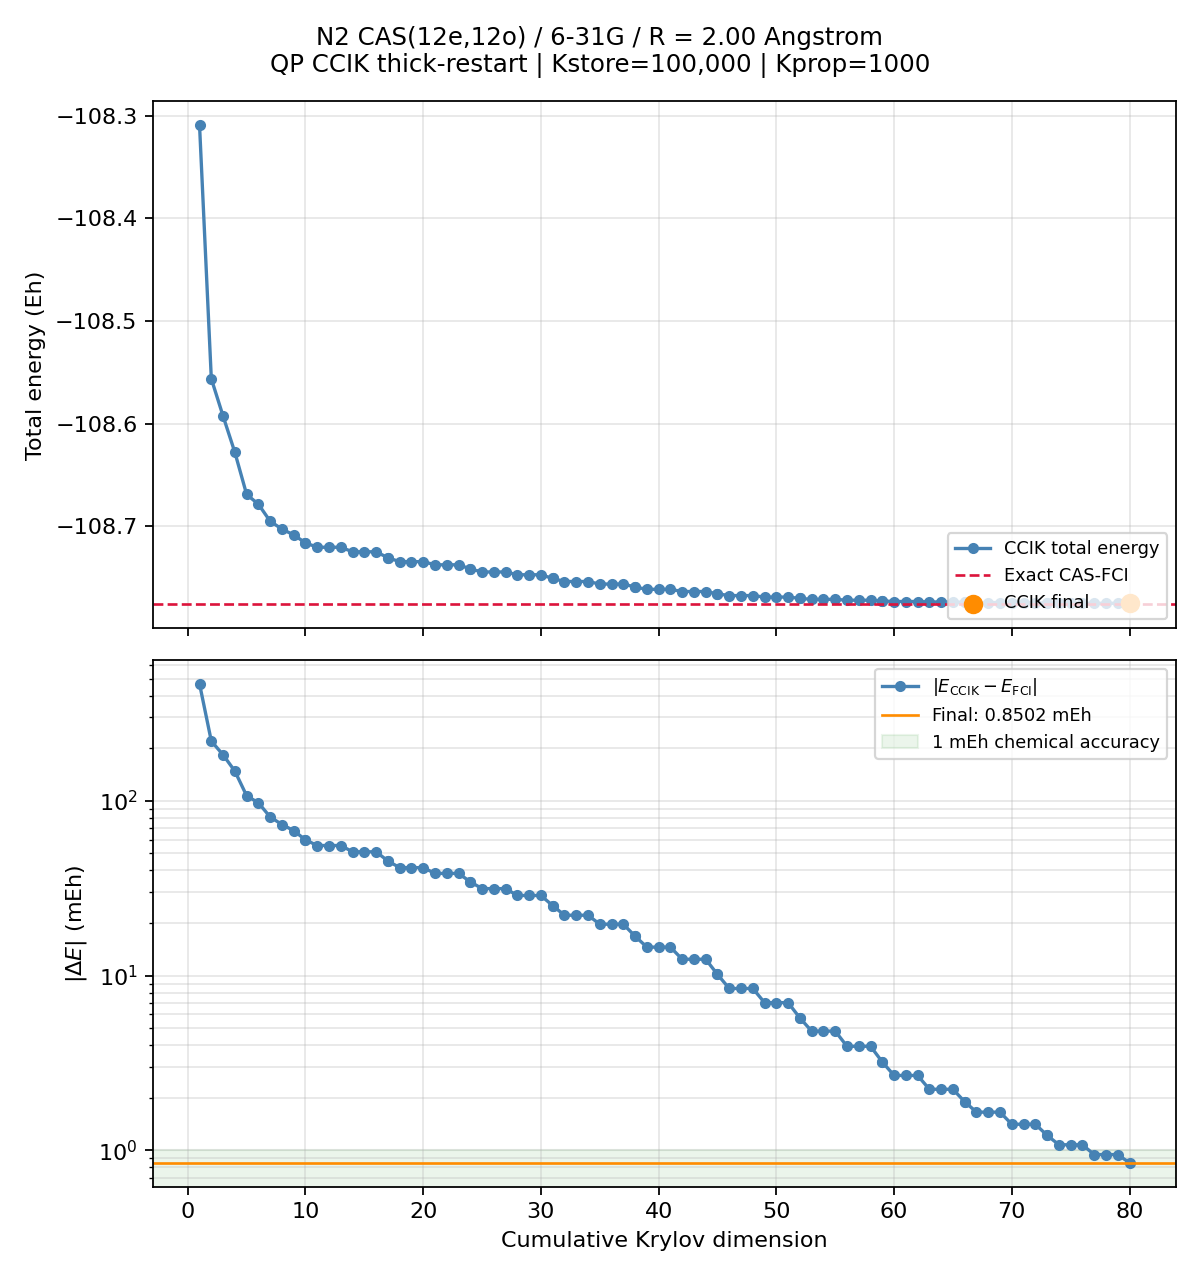

The table this chart was drawn from, first rows:
cycle, local_iter, cum_krylov, total_energy_eh, abs_error_mEh
1, 1, 1, -108.3, 466.4
1, 2, 2, -108.6, 219.7
1, 3, 3, -108.6, 183.2
1, 4, 4, -108.6, 148
1, 5, 5, -108.7, 107
1, 6, 6, -108.7, 97.45
1, 7, 7, -108.7, 80.86
1, 8, 8, -108.7, 73.22
1, 9, 9, -108.7, 67.54
1, 10, 10, -108.7, 59.81
2, 3, 10, -108.7, 59.8
2, 4, 11, -108.7, 55.52
2, 5, 12, -108.7, 55.52
2, 6, 13, -108.7, 55.52
2, 7, 14, -108.7, 51.12
2, 8, 15, -108.7, 51.11
2, 9, 16, -108.7, 51.11
2, 10, 17, -108.7, 45.32
3, 3, 17, -108.7, 45.32
3, 4, 18, -108.7, 41.48
3, 5, 19, -108.7, 41.48
3, 6, 20, -108.7, 41.48
3, 7, 21, -108.7, 38.46
3, 8, 22, -108.7, 38.46
3, 9, 23, -108.7, 38.45
3, 10, 24, -108.7, 34.44
4, 3, 24, -108.7, 34.44
4, 4, 25, -108.7, 31.46
4, 5, 26, -108.7, 31.46
4, 6, 27, -108.7, 31.46
4, 7, 28, -108.7, 28.75
4, 8, 29, -108.7, 28.75
4, 9, 30, -108.7, 28.75
4, 10, 31, -108.8, 25.15
5, 3, 31, -108.8, 25.15
5, 4, 32, -108.8, 22.17
5, 5, 33, -108.8, 22.17
5, 6, 34, -108.8, 22.17
5, 7, 35, -108.8, 19.7
5, 8, 36, -108.8, 19.7
5, 9, 37, -108.8, 19.7
5, 10, 38, -108.8, 16.82
6, 3, 38, -108.8, 16.82
6, 4, 39, -108.8, 14.56
6, 5, 40, -108.8, 14.56
6, 6, 41, -108.8, 14.56
6, 7, 42, -108.8, 12.42
6, 8, 43, -108.8, 12.42
6, 9, 44, -108.8, 12.42
6, 10, 45, -108.8, 10.16
7, 3, 45, -108.8, 10.16
7, 4, 46, -108.8, 8.446
7, 5, 47, -108.8, 8.446
7, 6, 48, -108.8, 8.446
7, 7, 49, -108.8, 7.009
7, 8, 50, -108.8, 7.009
7, 9, 51, -108.8, 7.008
7, 10, 52, -108.8, 5.727
8, 3, 52, -108.8, 5.727
8, 4, 53, -108.8, 4.818
... 30 more rows
